The GitHub repository venkatsairam05/AI-Image-Forensics-Filter-Detection-System contains a labelled image folder "dataset" with 5 categories: AI edited, AI generated, filtered, manipulated, real. Examples follow, each with its label.

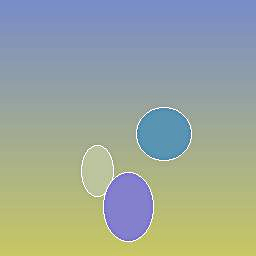
Label: manipulated

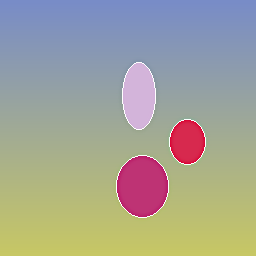
Label: AI generated

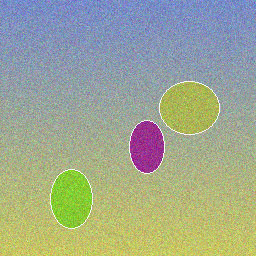
Label: real

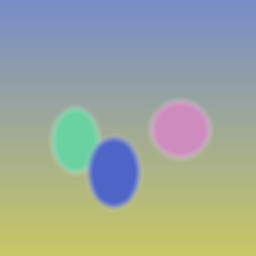
Label: AI edited

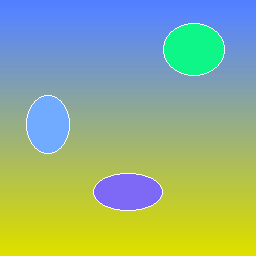
Label: filtered

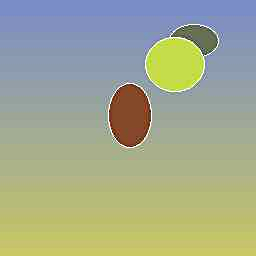
Label: manipulated
